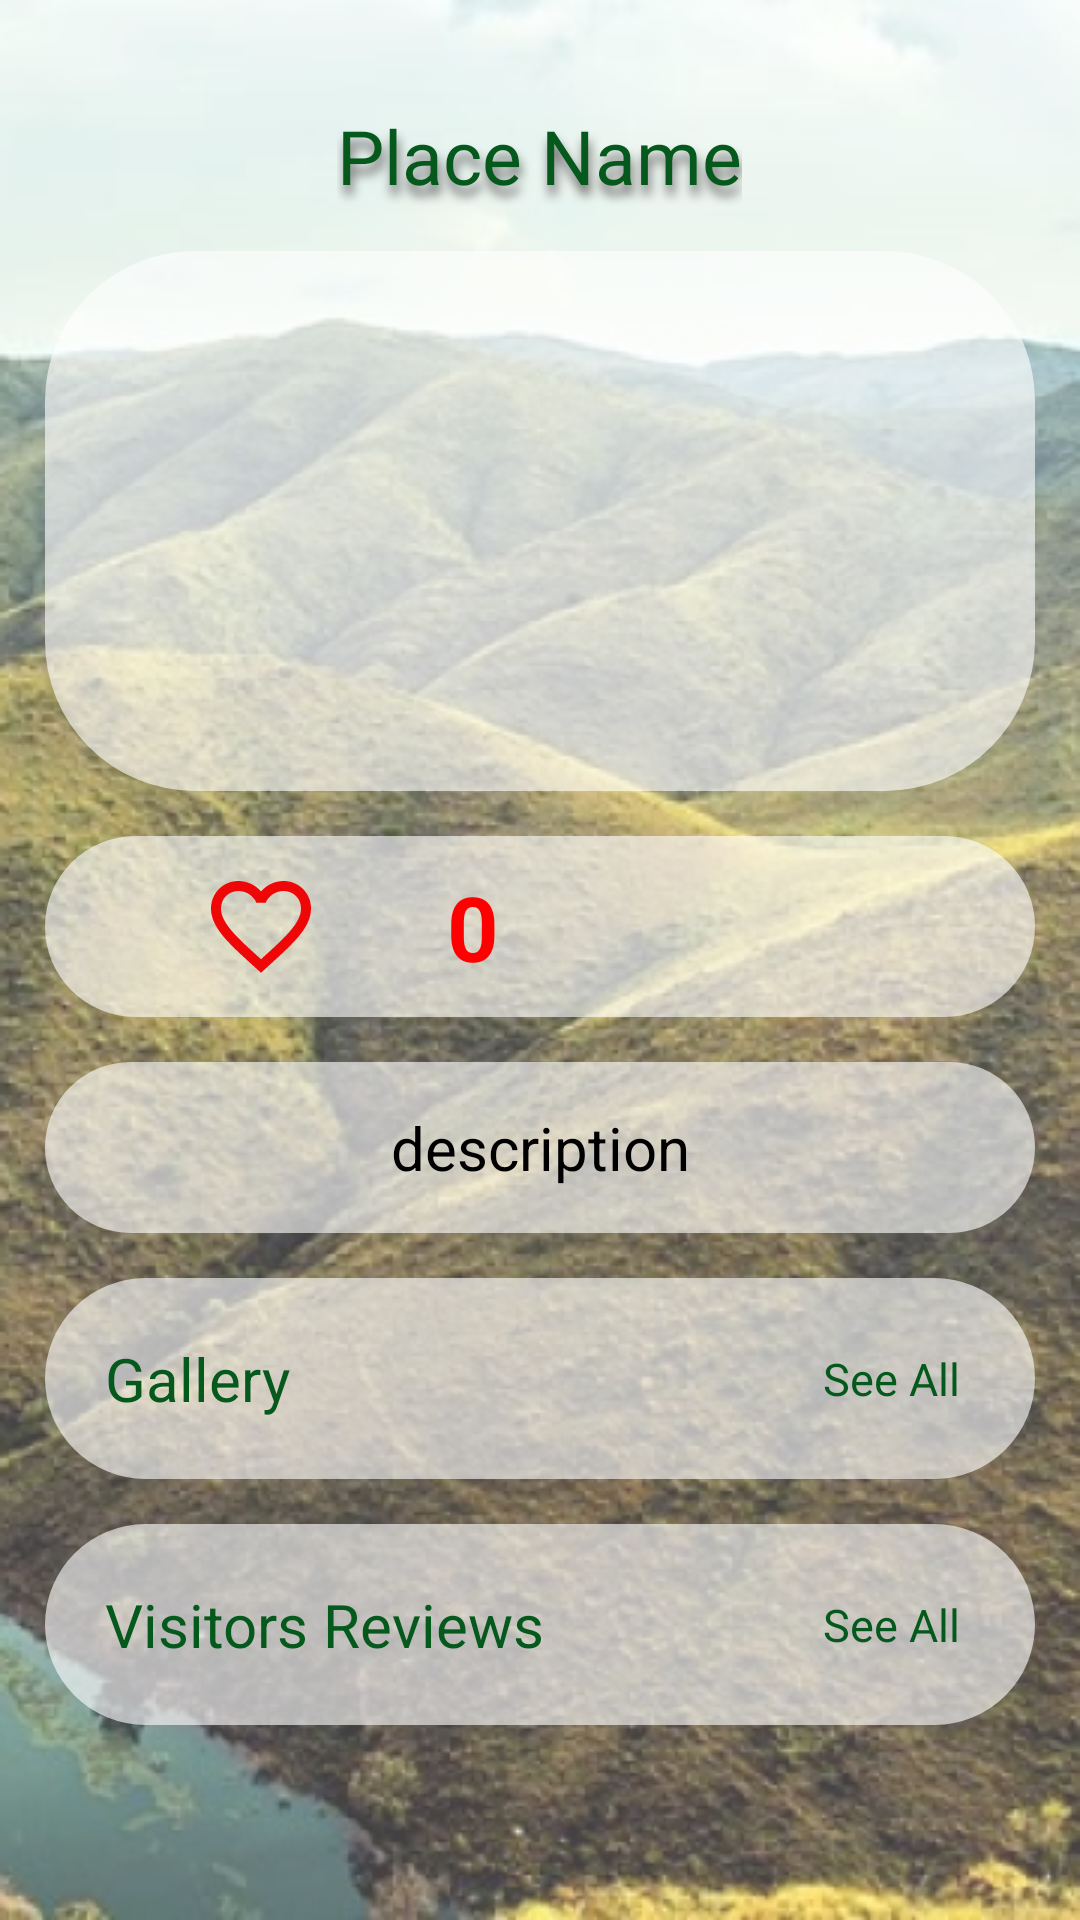

The Android layout XML behind this screen, and the referenced resources:
<!-- AndroidManifest.xml: application theme Theme.Dalili -->
<!-- res/layout/activity_place_page.xml -->
<?xml version="1.0" encoding="utf-8"?>
<ScrollView xmlns:android="http://schemas.android.com/apk/res/android"
    xmlns:app="http://schemas.android.com/apk/res-auto"
    xmlns:tools="http://schemas.android.com/tools"
    android:background="@drawable/info_back"
    android:layout_width="match_parent"
    android:layout_height="match_parent">


<androidx.appcompat.widget.LinearLayoutCompat xmlns:android="http://schemas.android.com/apk/res/android"
    xmlns:app="http://schemas.android.com/apk/res-auto"
    xmlns:tools="http://schemas.android.com/tools"
    android:layout_width="match_parent"
    android:layout_height="match_parent"

    android:orientation="vertical"
    android:padding="15dp"
    tools:context=".PlacePageActivity">

    <TextView
        android:id="@+id/place_name"
        android:layout_width="wrap_content"
        android:layout_height="wrap_content"
        android:layout_gravity="center"
        android:gravity="center"
        android:layoutDirection="ltr"
        android:text="Place Name"
        android:textColor="@color/dark_green"
        android:textSize="25sp"
        android:shadowRadius="8"
        android:shadowColor="#6C6A6A"
        android:shadowDy="10"
        android:shadowDx="2"
        android:layout_marginBottom="15dp"
        android:layout_marginTop="20dp"
        />

    <ImageView
        android:id="@+id/place_image"
        android:layout_width="match_parent"
        android:layout_height="180dp"
        android:background="@drawable/text_item_back" />
    <androidx.appcompat.widget.LinearLayoutCompat
        android:layout_marginTop="15dp"
        android:gravity="center"
        android:padding="10dp"
        android:background="@drawable/text_item_back"
        android:layout_width="match_parent"
        android:layout_height="wrap_content">
        <ImageView
            android:id="@+id/button_like"
            android:layout_weight="1"
            android:src="@drawable/ic_baseline_favorite_border_24"
            android:layout_width="40dp"
            android:layout_height="40dp"/>
        <TextView
            android:id="@+id/likes_count"
            android:layout_weight="1"
            android:textColor="#FF0000"
            android:textStyle="bold"
            android:textSize="30sp"
            android:text="0"
            android:layout_width="wrap_content"
            android:layout_height="wrap_content"/>
        <ImageButton
            android:id="@+id/location"
            android:layout_weight="1"
            android:background="@null"
            app:tint="#096BD3"
            android:scaleType="fitCenter"
            android:paddingVertical="5dp"
            android:src="@drawable/ic_baseline_location_on_24"
            android:layout_width="wrap_content"
            android:layout_height="wrap_content"/>
    </androidx.appcompat.widget.LinearLayoutCompat>
    <TextView
        android:layout_marginTop="15dp"
        android:padding="15dp"
        android:textSize="20sp"
        android:text="description"
        android:textColor="@color/black"
        android:gravity="center_horizontal"
        android:id="@+id/place_description"
        android:background="@drawable/text_item_back"
        android:layout_width="match_parent"
        android:layout_height="wrap_content"/>
    <androidx.appcompat.widget.LinearLayoutCompat
        android:orientation="vertical"
        android:padding="20dp"
        android:layout_marginTop="15dp"
        android:background="@drawable/text_item_back"
        android:layout_width="match_parent"
        android:layout_height="wrap_content">
        <androidx.appcompat.widget.LinearLayoutCompat
            android:layout_width="match_parent"
            android:layout_height="wrap_content">
            <TextView
                android:layout_width="wrap_content"
                android:layout_height="wrap_content"
                android:layout_gravity="center"
                android:layoutDirection="ltr"
                android:text="Gallery"
                android:textColor="@color/dark_green"
                android:textSize="20sp"
                android:layout_weight="1"
                />
            <TextView
                android:layout_marginRight="5dp"
                android:id="@+id/see_all"
                android:layout_width="wrap_content"
                android:layout_height="wrap_content"
                android:layout_gravity="center"
                android:layoutDirection="ltr"
                android:text="See All"
                android:textColor="@color/dark_green"
                android:textSize="15sp"

                />
        </androidx.appcompat.widget.LinearLayoutCompat>
        <androidx.recyclerview.widget.RecyclerView
            android:id="@+id/recycler_gallery"
            android:layout_width="match_parent"
            android:layout_height="wrap_content"
            android:orientation="horizontal"
            app:layoutManager="androidx.recyclerview.widget.LinearLayoutManager"
            />
    </androidx.appcompat.widget.LinearLayoutCompat>

    <androidx.appcompat.widget.LinearLayoutCompat
        android:orientation="vertical"
        android:padding="20dp"
        android:layout_marginTop="15dp"
        android:background="@drawable/text_item_back"
        android:layout_width="match_parent"
        android:layout_height="wrap_content">
        <androidx.appcompat.widget.LinearLayoutCompat
            android:layout_width="match_parent"
            android:layout_height="wrap_content">
            <TextView
                android:layout_width="wrap_content"
                android:layout_height="wrap_content"
                android:layout_gravity="center"
                android:layoutDirection="ltr"
                android:text="Visitors Reviews"
                android:textColor="@color/dark_green"
                android:textSize="20sp"
                android:layout_weight="1"
                />
            <TextView
                android:layout_marginRight="5dp"
                android:id="@+id/see_all_reviews"
                android:layout_width="wrap_content"
                android:layout_height="wrap_content"
                android:layout_gravity="center"
                android:layoutDirection="ltr"
                android:text="See All"
                android:textColor="@color/dark_green"
                android:textSize="15sp"

                />
        </androidx.appcompat.widget.LinearLayoutCompat>

    </androidx.appcompat.widget.LinearLayoutCompat>

    <androidx.recyclerview.widget.RecyclerView
        android:id="@+id/recycler_reviews"
        android:layout_width="match_parent"
        android:layout_height="wrap_content"
        android:orientation="vertical"
        app:layoutManager="androidx.recyclerview.widget.LinearLayoutManager"
        />












</androidx.appcompat.widget.LinearLayoutCompat>
</ScrollView>
<!-- resources referenced by this layout -->
<resources>
  <color name="black">#FF000000</color>
  <color name="dark_green">#05591D</color>
  <!-- drawable ic_baseline_favorite_border_24 (drawable) -->
  <vector android:height="24dp" android:tint="#EF0707"
      android:viewportHeight="24" android:viewportWidth="24"
      android:width="24dp" xmlns:android="http://schemas.android.com/apk/res/android">
      <path android:fillColor="@android:color/white" android:pathData="M16.5,3c-1.74,0 -3.41,0.81 -4.5,2.09C10.91,3.81 9.24,3 7.5,3 4.42,3 2,5.42 2,8.5c0,3.78 3.4,6.86 8.55,11.54L12,21.35l1.45,-1.32C18.6,15.36 22,12.28 22,8.5 22,5.42 19.58,3 16.5,3zM12.1,18.55l-0.1,0.1 -0.1,-0.1C7.14,14.24 4,11.39 4,8.5 4,6.5 5.5,5 7.5,5c1.54,0 3.04,0.99 3.57,2.36h1.87C13.46,5.99 14.96,5 16.5,5c2,0 3.5,1.5 3.5,3.5 0,2.89 -3.14,5.74 -7.9,10.05z"/>
  </vector>
  <!-- drawable info_back: png bitmap (drawable, 418409 bytes) -->
  <!-- drawable text_item_back (drawable) -->
  <?xml version="1.0" encoding="utf-8"?>
  <shape android:shape="rectangle" xmlns:android="http://schemas.android.com/apk/res/android">
  <solid android:color="#9CFFFFFF" />
      <corners android:radius="50dp"
          />
  </shape>
  <style name="Theme.Dalili" parent="Theme.MaterialComponents.Light.NoActionBar">
          
          <item name="colorPrimary">@color/black</item>
          <item name="colorPrimaryVariant">@color/var_color</item>
          <item name="colorOnPrimary">@color/white</item>
          
          <item name="colorSecondary">@color/teal_200</item>
          <item name="colorSecondaryVariant">@color/teal_700</item>
          <item name="colorOnSecondary">@color/black</item>
          
          <item name="android:statusBarColor" tools:targetApi="l">?attr/colorPrimaryVariant</item>
          
          <item name="fontFamily">@font/poly_regular</item>
      </style>
  <color name="var_color">#C305591D</color>
  <color name="white">#FFFFFFFF</color>
  <color name="teal_200">#FF03DAC5</color>
  <color name="teal_700">#FF018786</color>
</resources>
